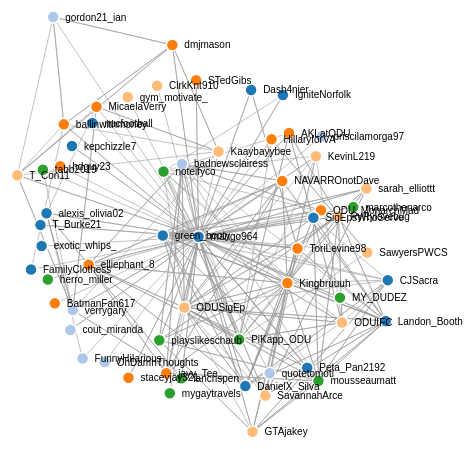
D3 v4 page, settled after 360 driven frames (6 s of simulated time); the page loaded 1 data file(s).



var svg = d3.select("svg"),
    width = +svg.attr("width"),
    height = +svg.attr("height");

var color = d3.scaleOrdinal(d3.schemeCategory20);

var simulation = d3.forceSimulation()
    .force("link", d3.forceLink().id(function(d) { return d.id; })
								.distance(150))
    .force("charge", d3.forceManyBody())
    .force("center", d3.forceCenter(width / 2, height / 2))
	.force("collide", d3.forceCollide().radius(function(d) { return d.r + 1; }).iterations(2));

d3.json("data.json", function(error, graph) {
  if (error) throw error;

  	  // build the arrow.
	svg.append("svg:defs").selectAll("marker")
		.data(["end"])      // Different link/path types can be defined here
	  .enter().append("svg:marker")    // This section adds in the arrows
		.attr("id", String)
		.attr("viewBox", "0 -5 10 10")
		.attr("refX", 15)
		.attr("refY", -1.5)
		.attr("markerUnits", "strokeWidth")
		.attr("markerWidth", 4)
		.attr("markerHeight", 4)
		.attr("orient", "auto")
	  .append("svg:path")
		.attr("d", "M0,-5L10,0L0,5");
		
  var link = svg.append("g")
      .attr("class", "links")
    .selectAll("line")
    .data(graph.links)
    .enter().append("line")
      .attr("stroke-width", function(d) { return 1; })
	  .attr("marker-end", "url(#end)");

   var node = svg.append("g")
      .attr("class", "nodes")
    .selectAll("circle")
    .data(graph.nodes)
    .enter().append("circle")
      .attr("r", 6)
      .attr("fill", function(d) { return color(d.group); })
      .call(d3.drag()
          .on("start", dragstarted)
          .on("drag", dragged)
          .on("end", dragended)); 

	var text = svg.append("g")
		.attr("class", "labels")
	  .selectAll("text")
		.data(graph.nodes)
	  .enter().append("text")
		.attr("dx", 12)
		.attr("dy", ".35em")
		.text(function(d) { return d.id });
		
	

  node.append("title")
      .text(function(d) { return d.id; });

  simulation
      .nodes(graph.nodes)
      .on("tick", ticked);

  simulation.force("link")
      .links(graph.links);


  function ticked() {
    link
        .attr("x1", function(d) { return d.source.x; })
        .attr("y1", function(d) { return d.source.y; })
        .attr("x2", function(d) { return d.target.x; })
        .attr("y2", function(d) { return d.target.y; });

    node
        .attr("cx", function(d) { return d.x; })
        .attr("cy", function(d) { return d.y; });
	text
		.attr("x", function(d) { return d.x; })
        .attr("y", function(d) { return d.y; });

	
  }
});

function dragstarted(d) {
  if (!d3.event.active) simulation.alphaTarget(0.3).restart();
  d.fx = d.x;
  d.fy = d.y;
}

function dragged(d) {
  d.fx = d3.event.x;
  d.fy = d3.event.y;
}

function dragended(d) {
  if (!d3.event.active) simulation.alphaTarget(0);
  d.fx = null;
  d.fy = null;
}



### data: data.json
{
 "links": [
  {
   "source": "mango964",
   "target": "cout_miranda",
   "value": "4"
  },
  {
   "source": "cout_miranda",
   "target": "mango964",
   "value": "4"
  },
  {
   "source": "mango964",
   "target": "ODU_MonarchMad",
   "value": "4"
  },
  {
   "source": "mango964",
   "target": "quotetomoti",
   "value": "4"
  },
  {
   "source": "mango964",
   "target": "T_Burke21",
   "value": "4"
  },
  {
   "source": "T_Burke21",
   "target": "mango964",
   "value": "4"
  },
  {
   "source": "mango964",
   "target": "sarah_elliottt",
   "value": "4"
  },
  {
   "source": "sarah_elliottt",
   "target": "mango964",
   "value": "4"
  },
  "... 296 more items"
 ],
 "nodes": [
  {
   "group": "4",
   "id": "mango964"
  },
  {
   "group": "1",
   "id": "cout_miranda"
  },
  {
   "group": "2",
   "id": "ODU_MonarchMad"
  },
  {
   "group": "1",
   "id": "quotetomoti"
  },
  {
   "group": "4",
   "id": "T_Burke21"
  },
  {
   "group": "5",
   "id": "sarah_elliottt"
  },
  {
   "group": "2",
   "id": "staceyjay321"
  },
  {
   "group": "3",
   "id": "noteifyco"
  },
  "... 52 more items"
 ]
}